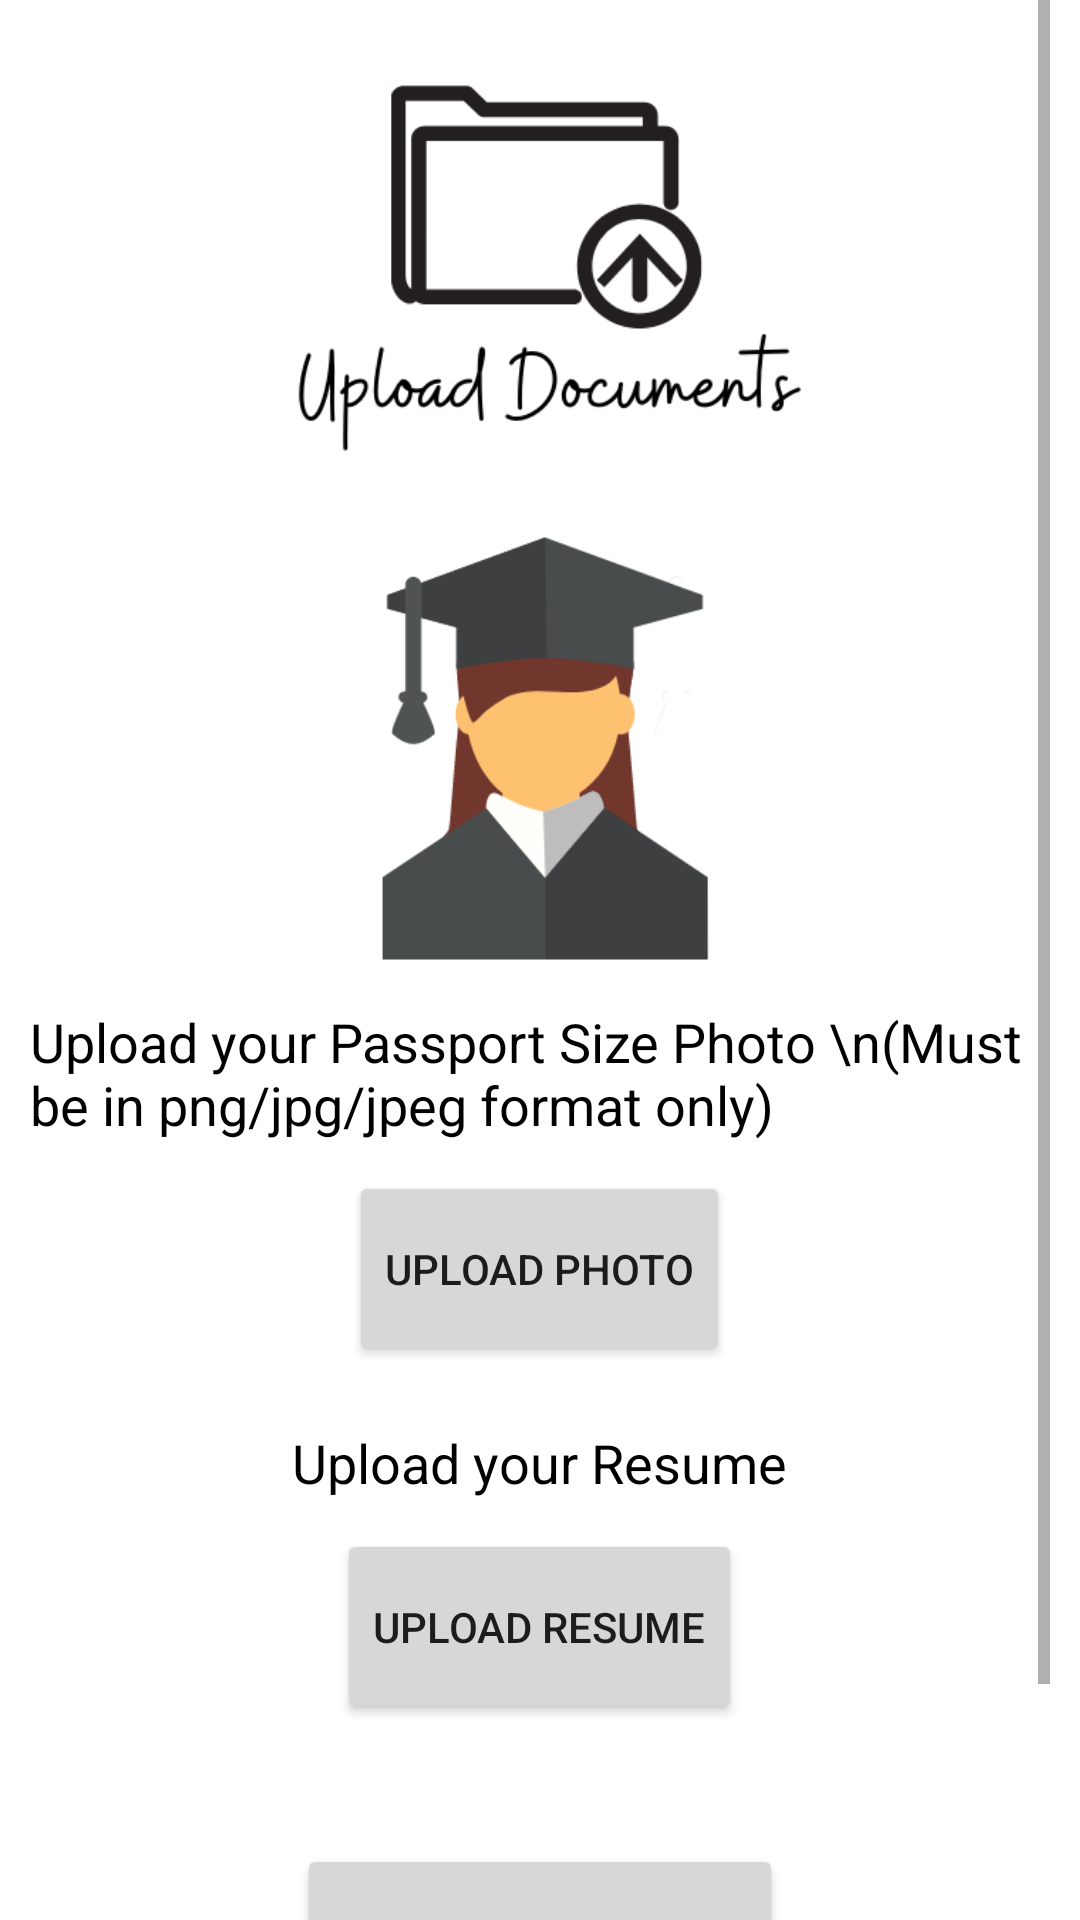

This screen was rendered from an Android layout file. Write that file and the resources it references.
<!-- AndroidManifest.xml: application theme Theme.StudentHelpDesk -->
<!-- res/layout/activity_upload_data.xml -->
<?xml version="1.0" encoding="utf-8"?>
<androidx.constraintlayout.widget.ConstraintLayout xmlns:android="http://schemas.android.com/apk/res/android"
    xmlns:app="http://schemas.android.com/apk/res-auto"
    xmlns:tools="http://schemas.android.com/tools"
    android:layout_width="match_parent"
    android:layout_height="match_parent"
    tools:context=".Upload_data">

    <ScrollView
        android:id="@+id/scrollView4"
        android:layout_width="match_parent"
        android:layout_height="match_parent"
        android:layout_marginLeft="10dp"
        android:layout_marginRight="10dp"
        app:layout_constraintEnd_toEndOf="parent"
        app:layout_constraintStart_toStartOf="parent"
        app:layout_constraintTop_toTopOf="parent">

        <LinearLayout
            android:layout_width="match_parent"
            android:layout_height="wrap_content"
            android:orientation="vertical">

            <ImageView
                android:id="@+id/imageView7"
                android:layout_width="343dp"
                android:layout_height="134dp"
                android:layout_gravity="center"
                android:layout_marginTop="20dp"
                android:layout_marginBottom="20dp"
                app:srcCompat="@drawable/upload" />

            <ImageView
                android:id="@+id/imageView8"
                android:layout_width="197dp"
                android:layout_height="151dp"
                android:layout_gravity="center|center_vertical"
                android:foregroundGravity="center"
                app:srcCompat="@drawable/profile_pic" />

            <TextView
                android:id="@+id/textView3"
                android:layout_width="wrap_content"
                android:layout_height="wrap_content"
                android:layout_gravity="center"
                android:layout_marginBottom="10dp"
                android:layout_marginTop="10dp"
                android:text="Upload your Passport Size Photo \n(Must be in png/jpg/jpeg format only)"
                android:textColor="@color/black"
                android:textSize="18dp" />

            <Button
                android:id="@+id/uppic"
                android:layout_width="wrap_content"
                android:layout_height="65dp"
                android:layout_gravity="center"
                android:layout_marginBottom="20dp"
                android:onClick="uploadpicbutton"
                android:text="UPLOAD PHOTO" />

            <TextView
                android:id="@+id/textView4"
                android:layout_width="wrap_content"
                android:layout_height="wrap_content"
                android:layout_gravity="center"
                android:layout_marginBottom="10dp"
                android:text="Upload your Resume"
                android:textColor="@color/black"
                android:textSize="18dp" />

            <Button
                android:id="@+id/upres"
                android:layout_width="wrap_content"
                android:layout_height="65dp"
                android:layout_gravity="center"
                android:layout_marginBottom="20dp"
                android:onClick="UploadResume"
                android:text="UPLOAD RESUME" />

            <Button
                android:id="@+id/nxt"
                android:layout_width="162dp"
                android:layout_height="65dp"
                android:layout_gravity="center"
                android:layout_marginTop="20dp"
                android:layout_marginBottom="50dp"
                android:onClick="next"
                android:text="NEXT" />

        </LinearLayout>
    </ScrollView>

</androidx.constraintlayout.widget.ConstraintLayout>
<!-- resources referenced by this layout -->
<resources>
  <color name="black">#FF000000</color>
  <!-- drawable profile_pic: png bitmap (drawable-200dpi, 13397 bytes) -->
  <!-- drawable upload: png bitmap (drawable-200dpi, 15913 bytes) -->
  <style name="Theme.StudentHelpDesk" parent="Theme.MaterialComponents.DayNight.DarkActionBar">
          
          <item name="colorPrimary">@color/black</item>
          <item name="colorPrimaryVariant">@color/black</item>
          <item name="colorOnPrimary">@color/white</item>
          
          <item name="colorSecondary">@color/black</item>
          <item name="colorSecondaryVariant">@color/black</item>
          <item name="colorOnSecondary">@color/black</item>
          
          <item name="android:statusBarColor" tools:targetApi="l">?attr/colorPrimaryVariant</item>
          
      </style>
  <color name="white">#FFFFFFFF</color>
</resources>
